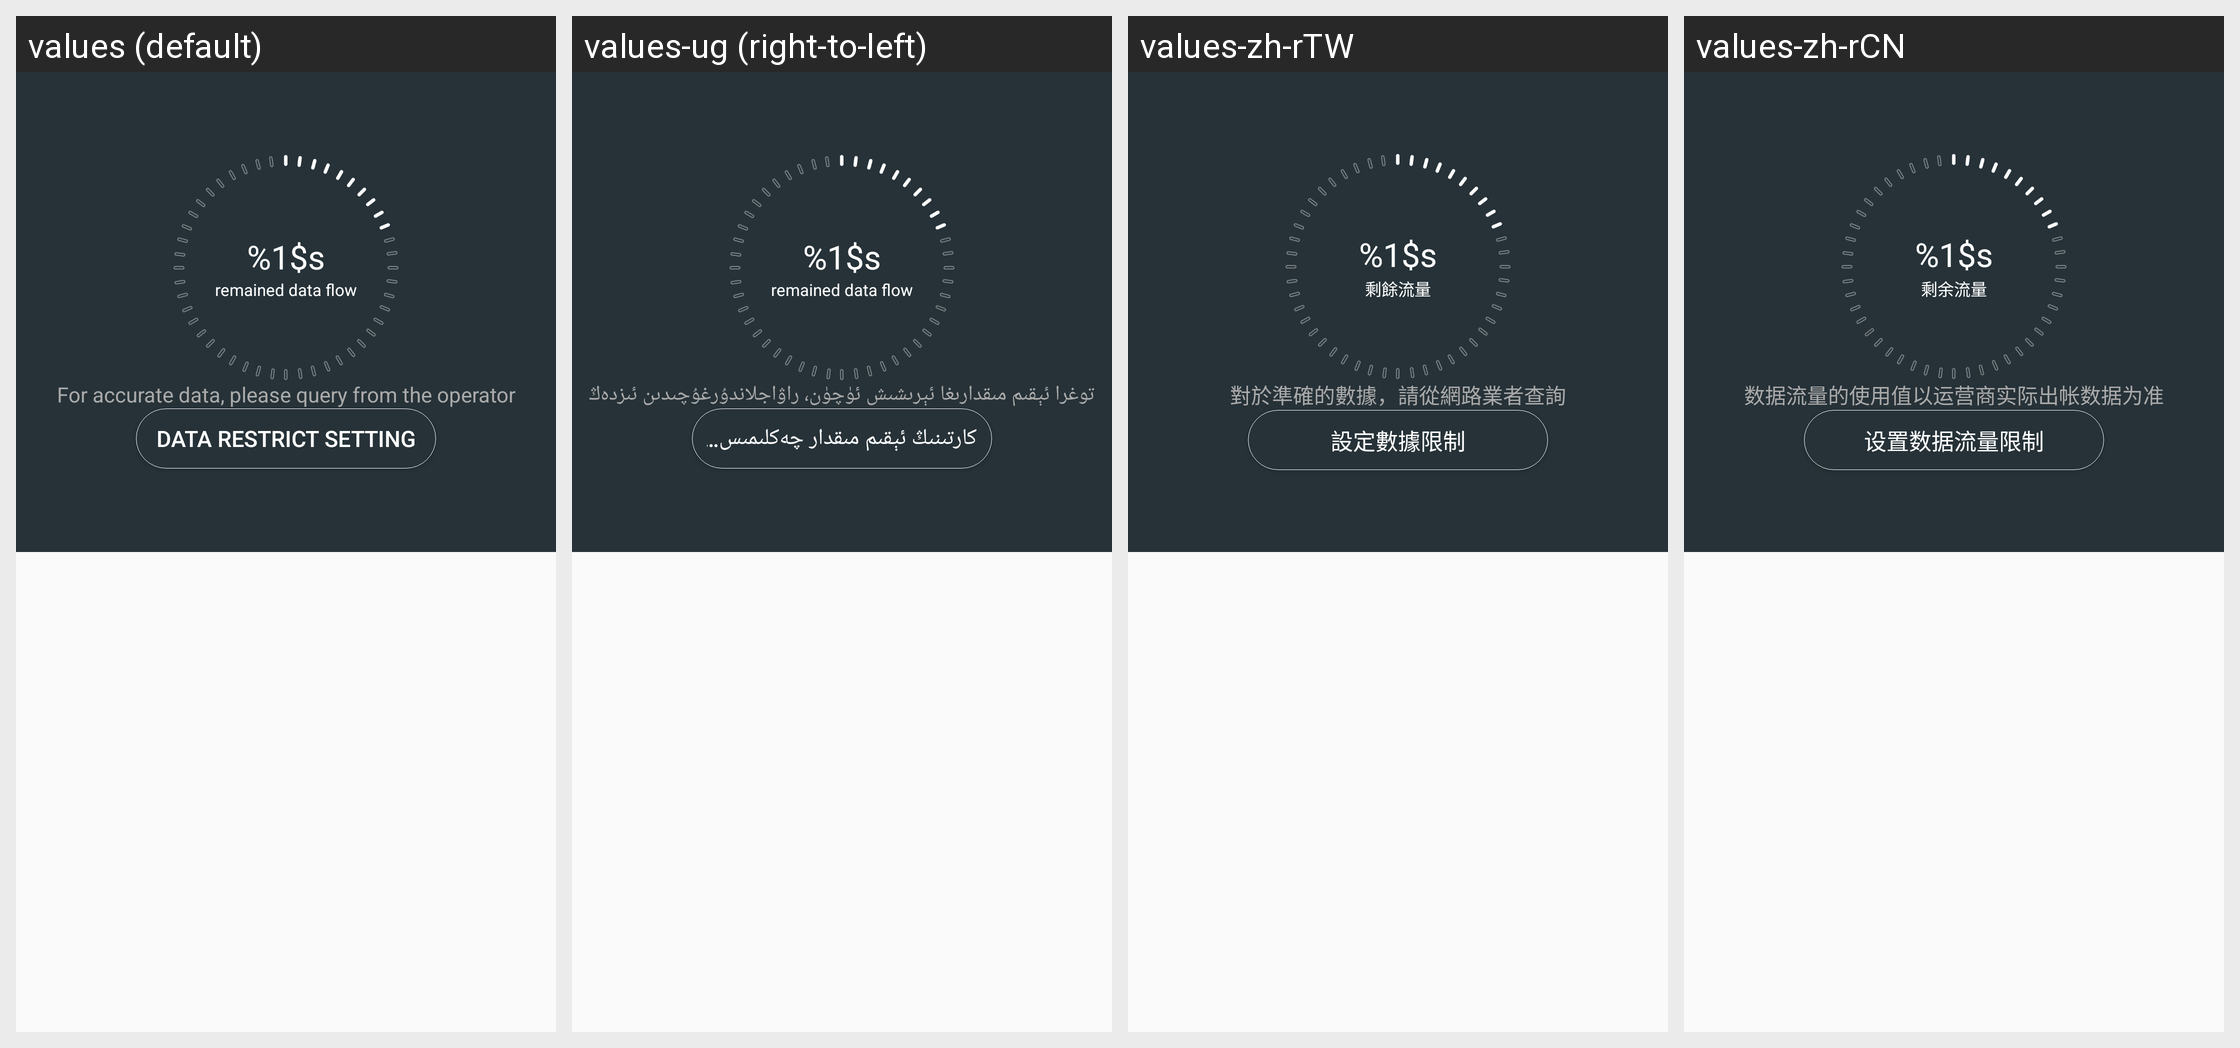

Strings drawn on this Android screen and how each of the app's shown locales translates them:
Android screen res/layout/data_entry.xml rendered under 4 locales, left to right: values (default), values-ug (right-to-left), values-zh-rTW, values-zh-rCN. Device: Nexus 5 (rendered at 1080×1920; each locale shown at half size, 540×960, under a caption strip naming it); theme CustomTheme.
Other locales in the repository, not shown: values-as, values-bn-rBD, values-bo, values-brx-rIN, values-doi-rIN, values-gu-rIN, values-hi, values-kn-rIN, values-kok-rIN, values-ks-rIN, values-mai-rIN, values-ml-rIN, values-mni-rIN, values-mr-rIN, values-ne-rNP, values-or-rIN, values-pa-rIN, values-sa-rIN, values-sat-rIN, values-sd-rIN, values-ta-rIN, values-te-rIN, values-ur-rPK.
Strings drawn on this screen, with the default value and each locale's value (text and hints the layout hard-codes, and strings that could not be matched under every locale, appear in the picture but are not listed):

df_remained
  values: %1$s
  values-ug: %1$s  [not translated; the default value is used]
  values-zh-rTW: %1$s  [not translated; the default value is used]
  values-zh-rCN: %1$s  [not translated; the default value is used]

df_remained_title
  values: remained data flow
  values-ug: remained data flow  [not translated; the default value is used]
  values-zh-rTW: 剩餘流量
  values-zh-rCN: 剩余流量

data_stat_description
  values: For accurate data, please query from the operator
  values-ug: توغرا ئېقىم مىقدارىغا ئېرىشىش ئۈچۈن، راۋاجلاندۇرغۇچىدىن ئىزدەڭ
  values-zh-rTW: 對於準確的數據，請從網路業者查詢
  values-zh-rCN: 数据流量的使用值以运营商实际出帐数据为准

data_restrict_sim
  values: Data restrict setting
  values-ug: كارتىنىڭ ئېقىم مىقدار چەكلىمىسىSIM
  values-zh-rTW: 設定數據限制
  values-zh-rCN: 设置数据流量限制
